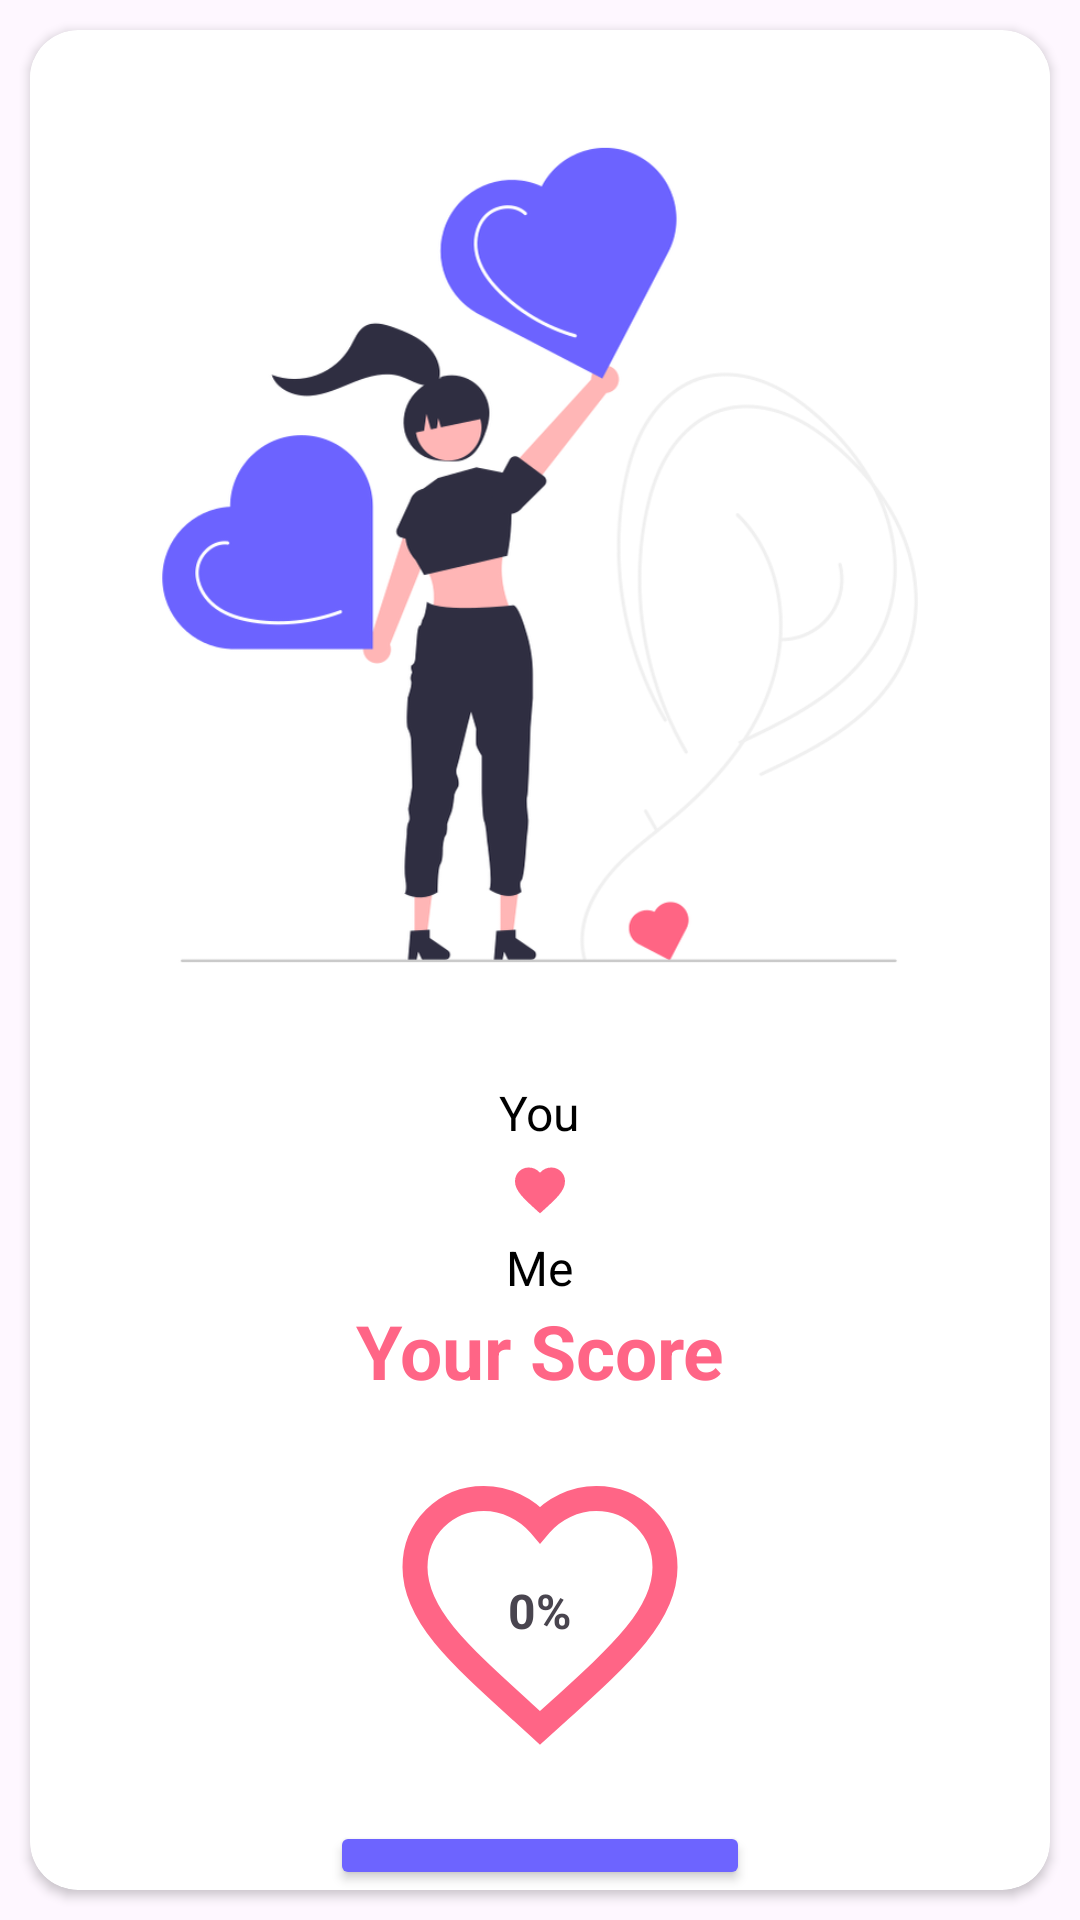

Reconstruct the res/layout file that produces this screen, plus the resources it refers to.
<!-- AndroidManifest.xml: application theme Theme.Aidar_badirov_hw_52 -->
<!-- res/layout/fragment_result.xml -->
<?xml version="1.0" encoding="utf-8"?>
<FrameLayout xmlns:android="http://schemas.android.com/apk/res/android"
    xmlns:app="http://schemas.android.com/apk/res-auto"
    xmlns:tools="http://schemas.android.com/tools"
    android:layout_width="match_parent"
    android:layout_height="match_parent"
    android:orientation="vertical"
    tools:context=".ui.fragments.love.ResultFragment">

    <androidx.cardview.widget.CardView
        android:layout_width="match_parent"
        android:layout_height="match_parent"
        android:layout_margin="10dp"
        android:background="@drawable/bordered_background"
        android:padding="16dp"
        app:cardCornerRadius="16dp">

        <LinearLayout
            android:layout_width="match_parent"
            android:layout_height="match_parent"
            android:orientation="vertical">

            <ImageView
                android:id="@+id/iv_result_heart"
                android:layout_width="wrap_content"
                android:layout_height="350dp"
                android:src="@drawable/item_result_heart" />

            <TextView
                android:id="@+id/tv_you_result"
                android:layout_width="wrap_content"
                android:layout_height="wrap_content"
                android:layout_gravity="center"
                android:text="@string/you"
                android:textColor="@color/black"
                android:textSize="16sp" />

            <ImageView
                android:id="@+id/iv_pink_heart"
                android:layout_width="20dp"
                android:layout_height="20dp"
                android:layout_gravity="center"
                android:layout_margin="5dp"
                android:src="@drawable/item_pink_heart" />

            <TextView
                android:id="@+id/tv_me_result"
                android:layout_width="wrap_content"
                android:layout_height="wrap_content"
                android:layout_gravity="center"
                android:text="@string/me"
                android:textColor="@color/black"
                android:textSize="16sp" />

            <TextView
                android:id="@+id/tv_result"
                android:layout_width="wrap_content"
                android:layout_height="wrap_content"
                android:layout_gravity="center"
                android:text="@string/score"
                android:textColor="@color/pink"
                android:textSize="25sp"
                android:textStyle="bold" />

            <RelativeLayout
                android:layout_width="wrap_content"
                android:layout_height="wrap_content"
                android:layout_gravity="center">

                <ImageView
                    android:layout_width="100dp"
                    android:layout_height="100dp"
                    android:layout_gravity="center"
                    android:layout_margin="20dp"
                    android:src="@drawable/item_pink_white_heart" />

                <TextView
                    android:id="@+id/tv_procent"
                    android:layout_width="wrap_content"
                    android:layout_height="wrap_content"
                    android:layout_centerInParent="true"
                    android:gravity="center"
                    android:text="@string/procent"
                    android:textSize="16sp"
                    android:textStyle="bold" />

            </RelativeLayout>

            <Button
                android:id="@+id/btn_try_again"
                android:layout_width="match_parent"
                android:layout_height="wrap_content"
                android:layout_marginHorizontal="100dp"
                android:backgroundTint="@color/blue_isn"
                android:text="@string/try_again"
                android:textColor="@color/black"
                android:textSize="18sp" />

            <ImageView
                android:id="@+id/history_img"
                android:layout_width="wrap_content"
                android:layout_height="wrap_content"
                android:layout_marginStart="320dp"
                android:src="@drawable/item_history" />
        </LinearLayout>
    </androidx.cardview.widget.CardView>

</FrameLayout>
<!-- resources referenced by this layout -->
<resources>
  <color name="black">#FF000000</color>
  <color name="blue_isn">#6D64FF</color>
  <color name="pink">#FF6586</color>
  <!-- drawable bordered_background (drawable) -->
  <?xml version="1.0" encoding="utf-8"?>
  <layer-list xmlns:android="http://schemas.android.com/apk/res/android">
      <item>
          <shape android:shape="rectangle">
              <solid android:color="#FFFFFF"/>
              <corners android:radius="16dp"/>
          </shape>
      </item>
      <item android:left="2dp" android:right="2dp" android:top="2dp" android:bottom="2dp">
          <shape android:shape="rectangle">
              <stroke android:width="2dp" android:color="#000000"/>
              <corners android:radius="16dp"/>
          </shape>
      </item>
  </layer-list>
  <!-- drawable item_history: png bitmap (drawable, 5041 bytes) -->
  <!-- drawable item_pink_heart (drawable) -->
  <?xml version="1.0" encoding="utf-8"?>
  <vector xmlns:android="http://schemas.android.com/apk/res/android"
      android:width="250dp"
      android:height="250dp"
      android:viewportWidth="24"
      android:viewportHeight="24">
      <path
          android:fillColor="@color/pink"
          android:pathData="M12 21.35l-1.45-1.32C5.4 15.36 2 12.28 2 8.5 2 5.42 4.42 3 7.5 3c1.74 0 3.41.81 4.5 2.09C13.09 3.81 14.76 3 16.5 3 19.58 3 22 5.42 22 8.5c0 3.78-3.4 6.86-8.55 11.54L12 21.35z" />
  </vector>
  <!-- drawable item_pink_white_heart (drawable) -->
  <?xml version="1.0" encoding="utf-8"?>
  <vector xmlns:android="http://schemas.android.com/apk/res/android"
      android:width="250dp"
      android:height="250dp"
      android:viewportWidth="24"
      android:viewportHeight="24">
      <path
          android:fillColor="@android:color/transparent"
          android:strokeColor="@color/pink"
          android:strokeWidth="2"
          android:pathData="M12 21.35l-1.45-1.32C5.4 15.36 2 12.28 2 8.5 2 5.42 4.42 3 7.5 3c1.74 0 3.41.81 4.5 2.09C13.09 3.81 14.76 3 16.5 3 19.58 3 22 5.42 22 8.5c0 3.78-3.4 6.86-8.55 11.54L12 21.35z" />
  </vector>
  <!-- drawable item_result_heart: png bitmap (drawable, 66116 bytes) -->
  <string name="me">Me</string>
  <string name="procent">0%</string>
  <string name="score">Your Score</string>
  <string name="try_again">Try Again</string>
  <string name="you">You</string>
  <style name="Theme.Aidar_badirov_hw_52" parent="Base.Theme.Aidar_badirov_hw_52" />
  <style name="Base.Theme.Aidar_badirov_hw_52" parent="Theme.Material3.DayNight.NoActionBar">
          
          
      </style>
</resources>
